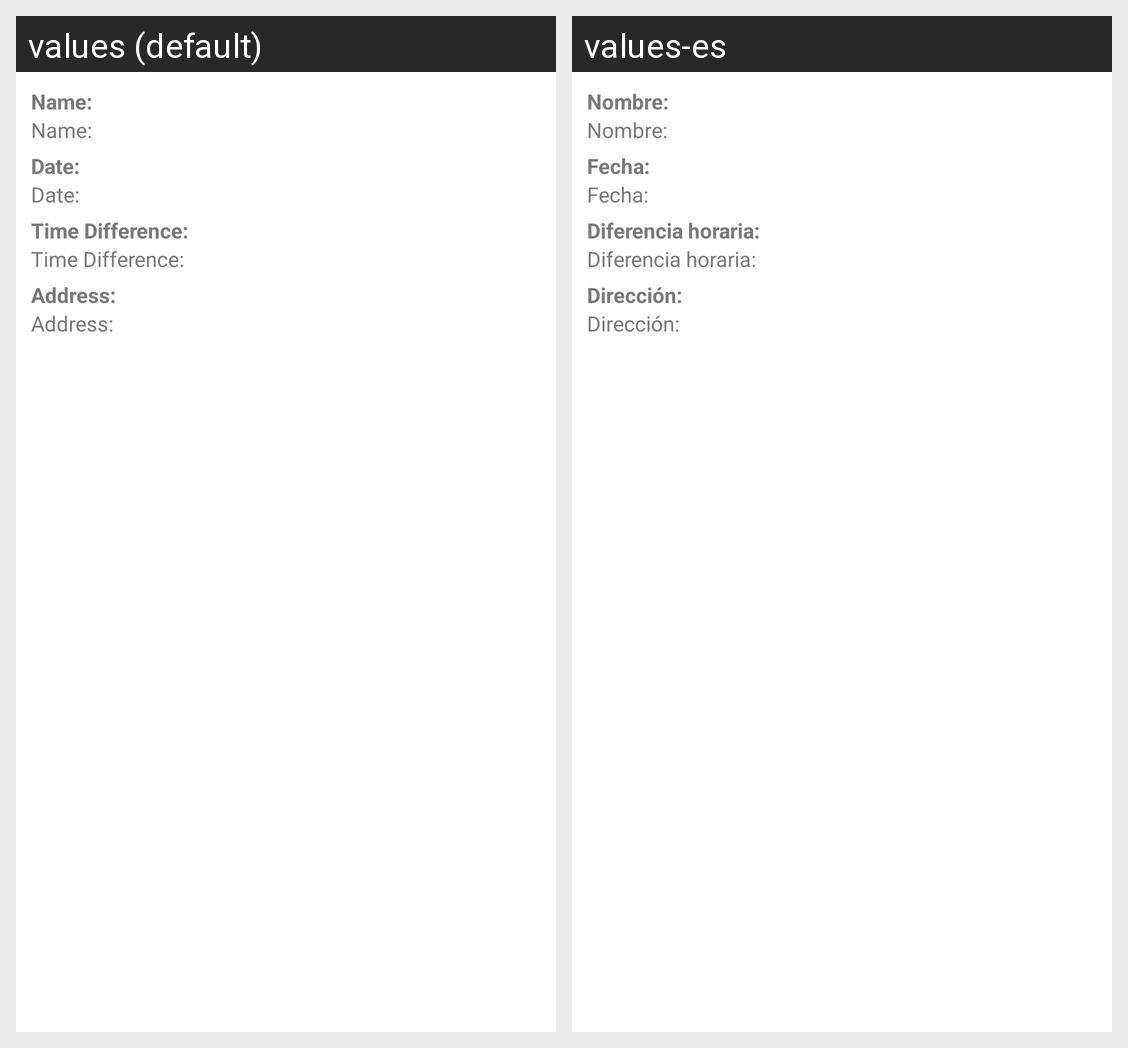

Locale-by-locale string values for the Android screen shown in this grid:
Android screen res/layout/member_route_detail.xml rendered under 2 locales, left to right: values (default), values-es. Device: Nexus 5 (rendered at 1080×1920; each locale shown at half size, 540×960, under a caption strip naming it); theme AppTheme.
Strings drawn on this screen, with the default value and each locale's value (text and hints the layout hard-codes, and strings that could not be matched under every locale, appear in the picture but are not listed):

name_memb_user
  values: Name: 
  values-es: Nombre: 

date_memb_start
  values: Date: 
  values-es: Fecha: 

time_difference_memb
  values: Time Difference: 
  values-es: Diferencia horaria: 

address_memb_ping
  values: Address: 
  values-es: Dirección:
